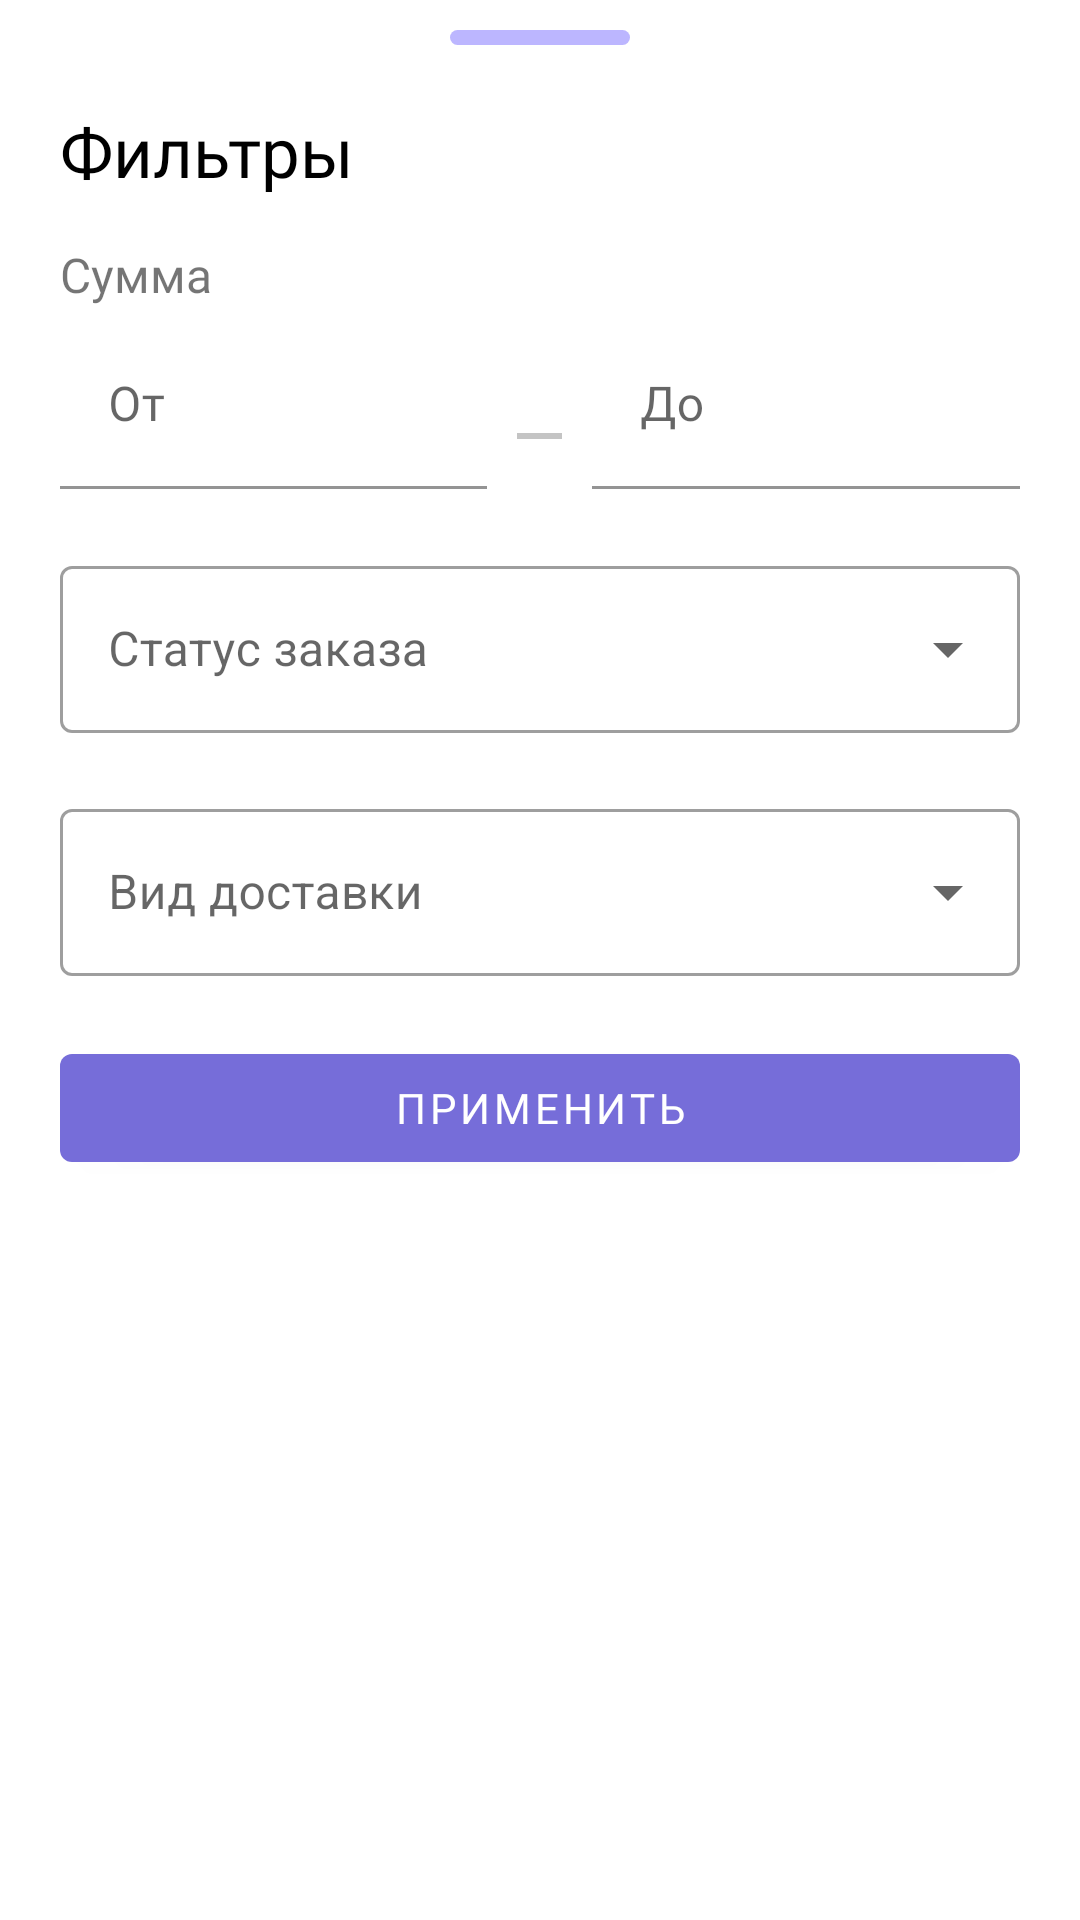

The Android layout XML behind this screen, and the referenced resources:
<!-- AndroidManifest.xml: application theme Theme.Socrm -->
<!-- res/layout/layout_bottom_sheet_filter.xml -->
<?xml version="1.0" encoding="utf-8"?>
<LinearLayout xmlns:android="http://schemas.android.com/apk/res/android"
    xmlns:app="http://schemas.android.com/apk/res-auto"
    android:id="@+id/bottomSheetFiltersContainer"
    android:orientation="vertical"
    android:background="@drawable/bottom_sheet_bg"
    android:layout_width="match_parent"
    android:layout_height="match_parent">
    <View
        android:layout_width="60dp"
        android:layout_gravity="center_horizontal"
        android:background="@drawable/sheet_btn_background"
        android:layout_margin="10dp"
        android:layout_height="5dp"/>
    <LinearLayout
        android:orientation="vertical"
        android:layout_width="match_parent"
        android:layout_height="match_parent">
        <TextView
            android:id="@+id/shopNameTextView"
            android:layout_width="wrap_content"
            android:layout_height="wrap_content"
            android:layout_gravity="start"
            android:layout_marginStart="20dp"
            android:layout_marginTop="10dp"
            android:layout_marginBottom="15dp"
            android:elevation="@dimen/cardview_compat_inset_shadow"
            android:fontFamily="@font/montserrat_bold"
            android:text="Фильтры"
            android:textColor="@color/black"
            android:textSize="23sp" />
        <LinearLayout
            android:layout_width="match_parent"
            android:layout_height="wrap_content"
            android:paddingEnd="20dp"
            android:orientation="vertical"
            android:paddingStart="20dp">
            <TextView
                android:layout_width="wrap_content"
                android:layout_height="wrap_content"
                android:fontFamily="@font/montserrat_medium"
                android:textSize="16sp"
                android:layout_marginBottom="5dp"
                android:text="Сумма"/>
            <LinearLayout
                android:layout_width="match_parent"
                android:orientation="horizontal"
                android:layout_height="wrap_content">
                <com.google.android.material.textfield.TextInputLayout
                    android:id="@+id/startSumTextInputLayout"
                    style="@style/inputStyleDetailsOrder"
                    android:layout_width="wrap_content"
                    android:layout_weight="1"
                    android:layout_height="wrap_content"
                    app:endIconMode="custom"
                    app:endIconTint="@color/green_my">

                    <com.google.android.material.textfield.TextInputEditText
                        android:layout_width="match_parent"
                        android:layout_height="match_parent"
                        android:fontFamily="@font/montserrat_medium"
                        android:hint="От"
                        android:inputType="textEmailAddress" />
                </com.google.android.material.textfield.TextInputLayout>
                <View
                    android:layout_width="15dp"
                    android:layout_height="2dp"
                    android:background="@color/gray_hint_text"
                    android:layout_marginStart="10dp"
                    android:layout_marginEnd="10dp"
                    android:layout_gravity="center_vertical"/>
                <com.google.android.material.textfield.TextInputLayout
                    android:id="@+id/endSumTextInputLayout"
                    style="@style/inputStyleDetailsOrder"
                    android:layout_width="wrap_content"
                    android:layout_weight="1"
                    android:layout_height="wrap_content"
                    app:endIconMode="custom"
                    app:endIconTint="@color/green_my">

                    <com.google.android.material.textfield.TextInputEditText
                        android:layout_width="match_parent"
                        android:layout_height="match_parent"
                        android:fontFamily="@font/montserrat_medium"
                        android:hint="До"
                        android:inputType="textEmailAddress" />
                </com.google.android.material.textfield.TextInputLayout>
            </LinearLayout>
            <com.google.android.material.textfield.TextInputLayout
                android:id="@+id/statusInput"
                android:layout_width="match_parent"
                style="@style/Widget.MaterialComponents.TextInputLayout.OutlinedBox.ExposedDropdownMenu"
                android:layout_height="wrap_content"
                android:layout_marginBottom="20dp"
                android:hint="Статус заказа">
                <AutoCompleteTextView
                    android:id="@+id/statusItem"
                    android:layout_width="match_parent"
                    android:inputType="none"
                    android:layout_height="match_parent"/>
            </com.google.android.material.textfield.TextInputLayout>
            <com.google.android.material.textfield.TextInputLayout
                android:id="@+id/deliveryInput"
                android:layout_width="match_parent"
                style="@style/Widget.MaterialComponents.TextInputLayout.OutlinedBox.ExposedDropdownMenu"
                android:layout_height="wrap_content"
                android:layout_marginBottom="20dp"
                android:hint="Вид доставки">
                <AutoCompleteTextView
                    android:id="@+id/deliveryItem"
                    android:layout_width="match_parent"
                    android:inputType="none"
                    android:layout_height="match_parent"/>
            </com.google.android.material.textfield.TextInputLayout>
            <com.google.android.material.button.MaterialButton
                android:id="@+id/filtersApplyMaterialButton"
                android:layout_width="match_parent"
                android:layout_height="wrap_content"
                android:fontFamily="@font/montserrat_bold"
                android:text="Применить"
                android:layout_marginBottom="20dp"
                app:backgroundTint="@color/purple_500" />
        </LinearLayout>
    </LinearLayout>
</LinearLayout>
<!-- resources referenced by this layout -->
<resources>
  <color name="black">#FF000000</color>
  <color name="gray_hint_text">#C4C4C4</color>
  <color name="green_my">#94FBAB</color>
  <color name="purple_500">#766DD9</color>
  <!-- drawable sheet_btn_background (drawable) -->
  <?xml version="1.0" encoding="utf-8"?>
  <shape xmlns:android="http://schemas.android.com/apk/res/android"
      android:shape="rectangle">
      <solid android:color="@color/purple_200"/>
      <corners android:radius="40dp"/>
  
  </shape>
  <style name="inputStyleDetailsOrder">
          <item name="boxStrokeErrorColor">#FF5959</item>
          <item name="boxStrokeColor">@color/purple_500</item>
          <item name="boxStrokeWidth">1dp</item>
          <item name="boxStrokeWidthFocused">1dp</item>
          <item name="boxBackgroundColor">#fff</item>
          <item name="errorEnabled">true</item>
      </style>
  <style name="Theme.Socrm" parent="Theme.MaterialComponents.DayNight.NoActionBar">
          
          <item name="colorPrimary">@color/purple_500</item>
          <item name="colorPrimaryVariant">@color/purple_200</item>
          <item name="colorOnPrimary">@color/white</item>
          
          <item name="colorSecondary">@color/teal_200</item>
          <item name="colorSecondaryVariant">@color/teal_700</item>
          <item name="colorOnSecondary">@color/black</item>
          
          <item name="android:statusBarColor" tools:targetApi="l">?attr/colorPrimaryVariant</item>
          
      </style>
  <color name="purple_200">#BCB6FF</color>
  <color name="white">#FFFFFFFF</color>
  <color name="teal_200">#FF03DAC5</color>
  <color name="teal_700">#FF018786</color>
</resources>
